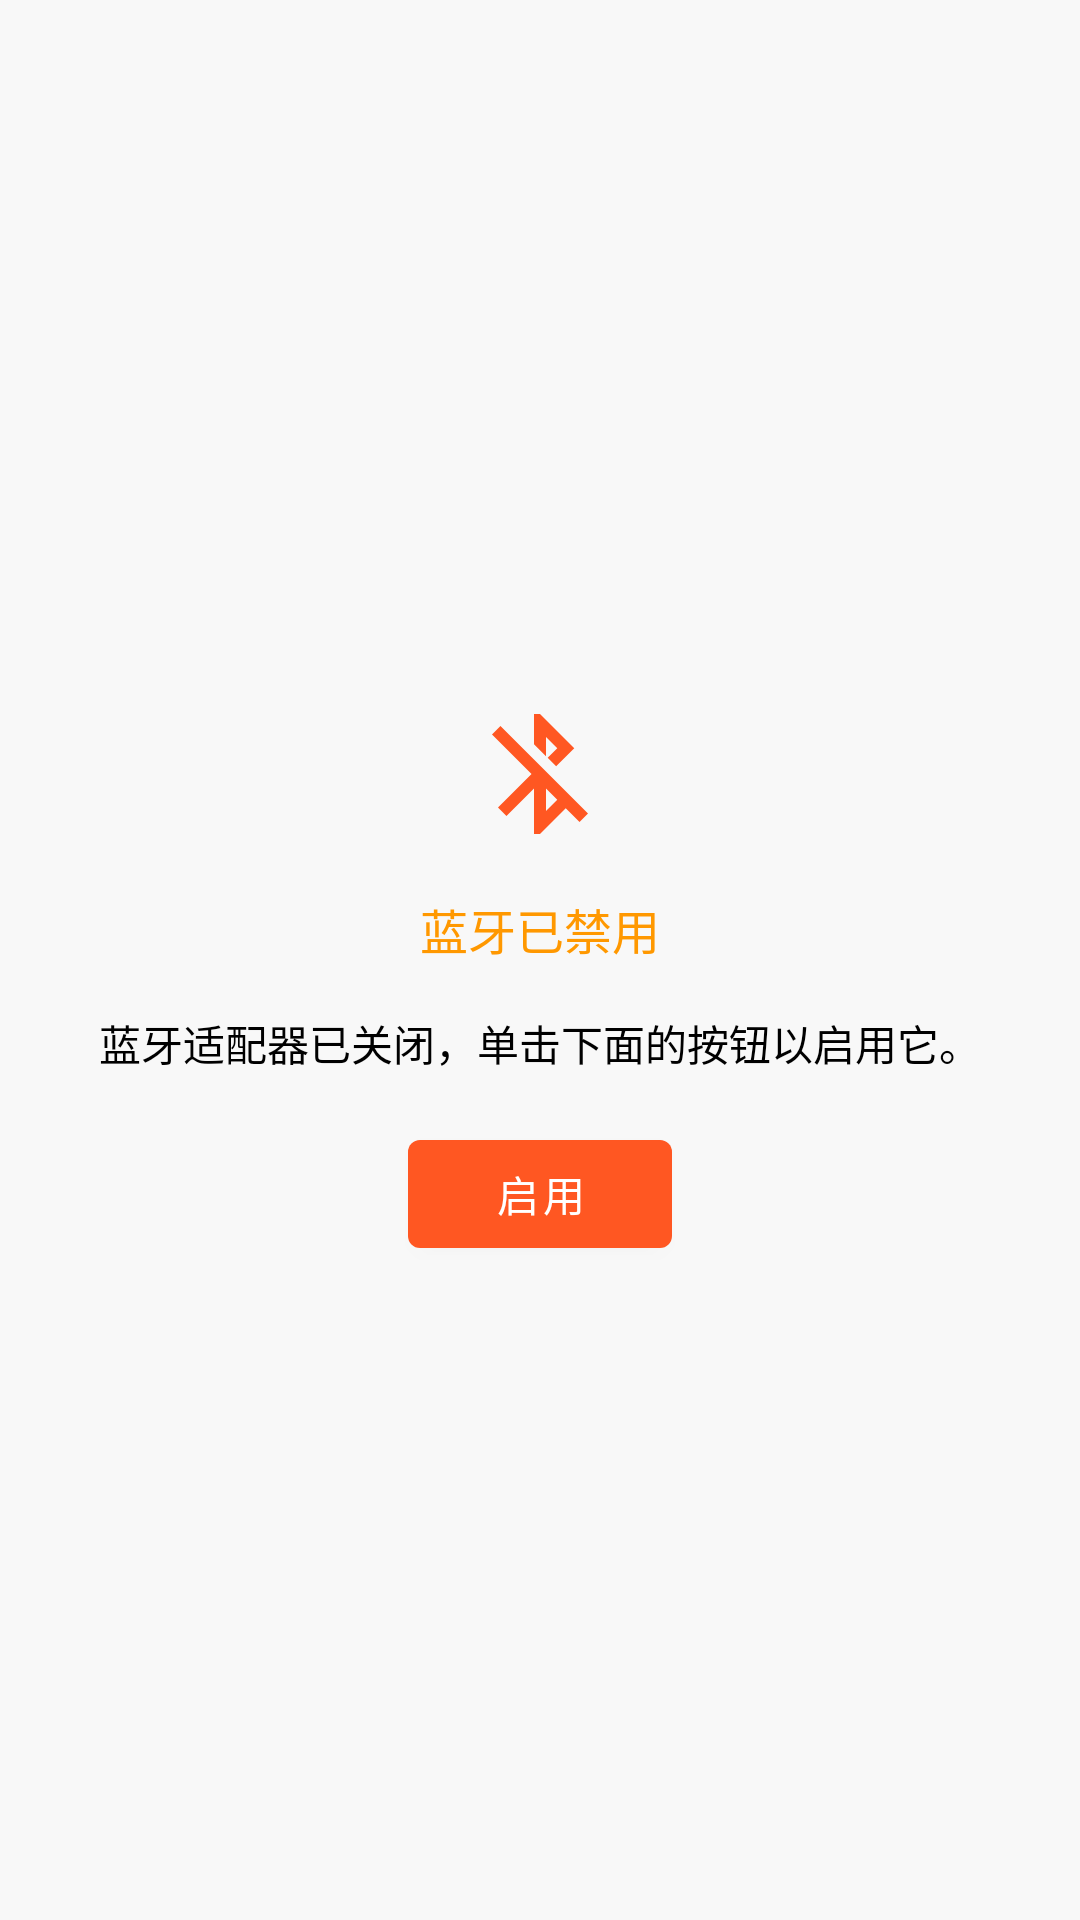

Layout XML and referenced resources for this Android screen:
<!-- AndroidManifest.xml: application theme Theme.GoodBle -->
<!-- res/layout/lay_should_enable_bluetooth.xml -->
<?xml version="1.0" encoding="utf-8"?>
<LinearLayout xmlns:android="http://schemas.android.com/apk/res/android"
    xmlns:app="http://schemas.android.com/apk/res-auto"
    android:layout_width="match_parent"
    android:layout_height="match_parent"
    android:background="@color/gray_white"
    android:gravity="center"
    android:orientation="vertical">

    <ImageView
        android:layout_width="wrap_content"
        android:layout_height="wrap_content"
        android:padding="16dp"
        app:srcCompat="@drawable/ic_bluetooth_disabled" />

    <TextView
        android:layout_width="wrap_content"
        android:layout_height="wrap_content"
        android:gravity="center_horizontal"
        android:text="蓝牙已禁用"
        android:textColor="@color/dark_orange"
        android:textSize="16sp" />

    <TextView
        android:layout_width="match_parent"
        android:layout_height="wrap_content"
        android:layout_marginTop="16dp"
        android:gravity="center_horizontal"
        android:text="蓝牙适配器已关闭，单击下面的按钮以启用它。"
        android:textColor="@color/black" />

    <com.google.android.material.button.MaterialButton
        android:id="@+id/btn_enable_bluetooth"
        android:layout_width="wrap_content"
        android:layout_height="wrap_content"
        android:layout_gravity="center_horizontal"
        android:layout_marginTop="16dp"
        android:text="启用"
        android:textColor="@color/white" />
</LinearLayout>
<!-- resources referenced by this layout -->
<resources>
  <color name="black">#FF000000</color>
  <color name="dark_orange">#FF9800</color>
  <color name="gray_white">#F8F8F8</color>
  <color name="white">#FFFFFFFF</color>
  <!-- drawable ic_bluetooth_disabled (drawable) -->
  <vector xmlns:android="http://schemas.android.com/apk/res/android"
      android:width="48dp"
      android:height="48dp"
      android:viewportWidth="24.0"
      android:viewportHeight="24.0">
      <path
          android:fillColor="@color/orange"
          android:pathData="M13,5.83l1.88,1.88 -1.6,1.6 1.41,1.41 3.02,-3.02L12,2h-1v5.03l2,2v-3.2zM5.41,4L4,5.41 10.59,12 5,17.59 6.41,19 11,14.41V22h1l4.29,-4.29 2.3,2.29L20,18.59 5.41,4zM13,18.17v-3.76l1.88,1.88L13,18.17z" />
  </vector>
  <style name="Theme.GoodBle" parent="Theme.MaterialComponents.DayNight.NoActionBar">
          
          <item name="colorPrimary">@color/orange</item>
          <item name="colorPrimaryVariant">@color/orange</item>
          <item name="colorOnPrimary">@color/white</item>
          
          <item name="colorSecondary">@color/light_orange</item>
          <item name="colorSecondaryVariant">@color/dark_orange</item>
          <item name="colorOnSecondary">@color/white</item>
          
          <item name="android:statusBarColor">?attr/colorPrimaryVariant</item>
          
          <item name="android:windowBackground">@color/gray_white</item>
          
          <item name="android:actionOverflowButtonStyle">@style/MyOverflowButtonStyle</item>
      </style>
  <color name="orange">#FF5722</color>
  <color name="light_orange">#FFF3E0</color>
  <style name="MyOverflowButtonStyle" parent="Widget.AppCompat.ActionButton.Overflow">
          <item name="android:tint">@color/white</item>
      </style>
</resources>
